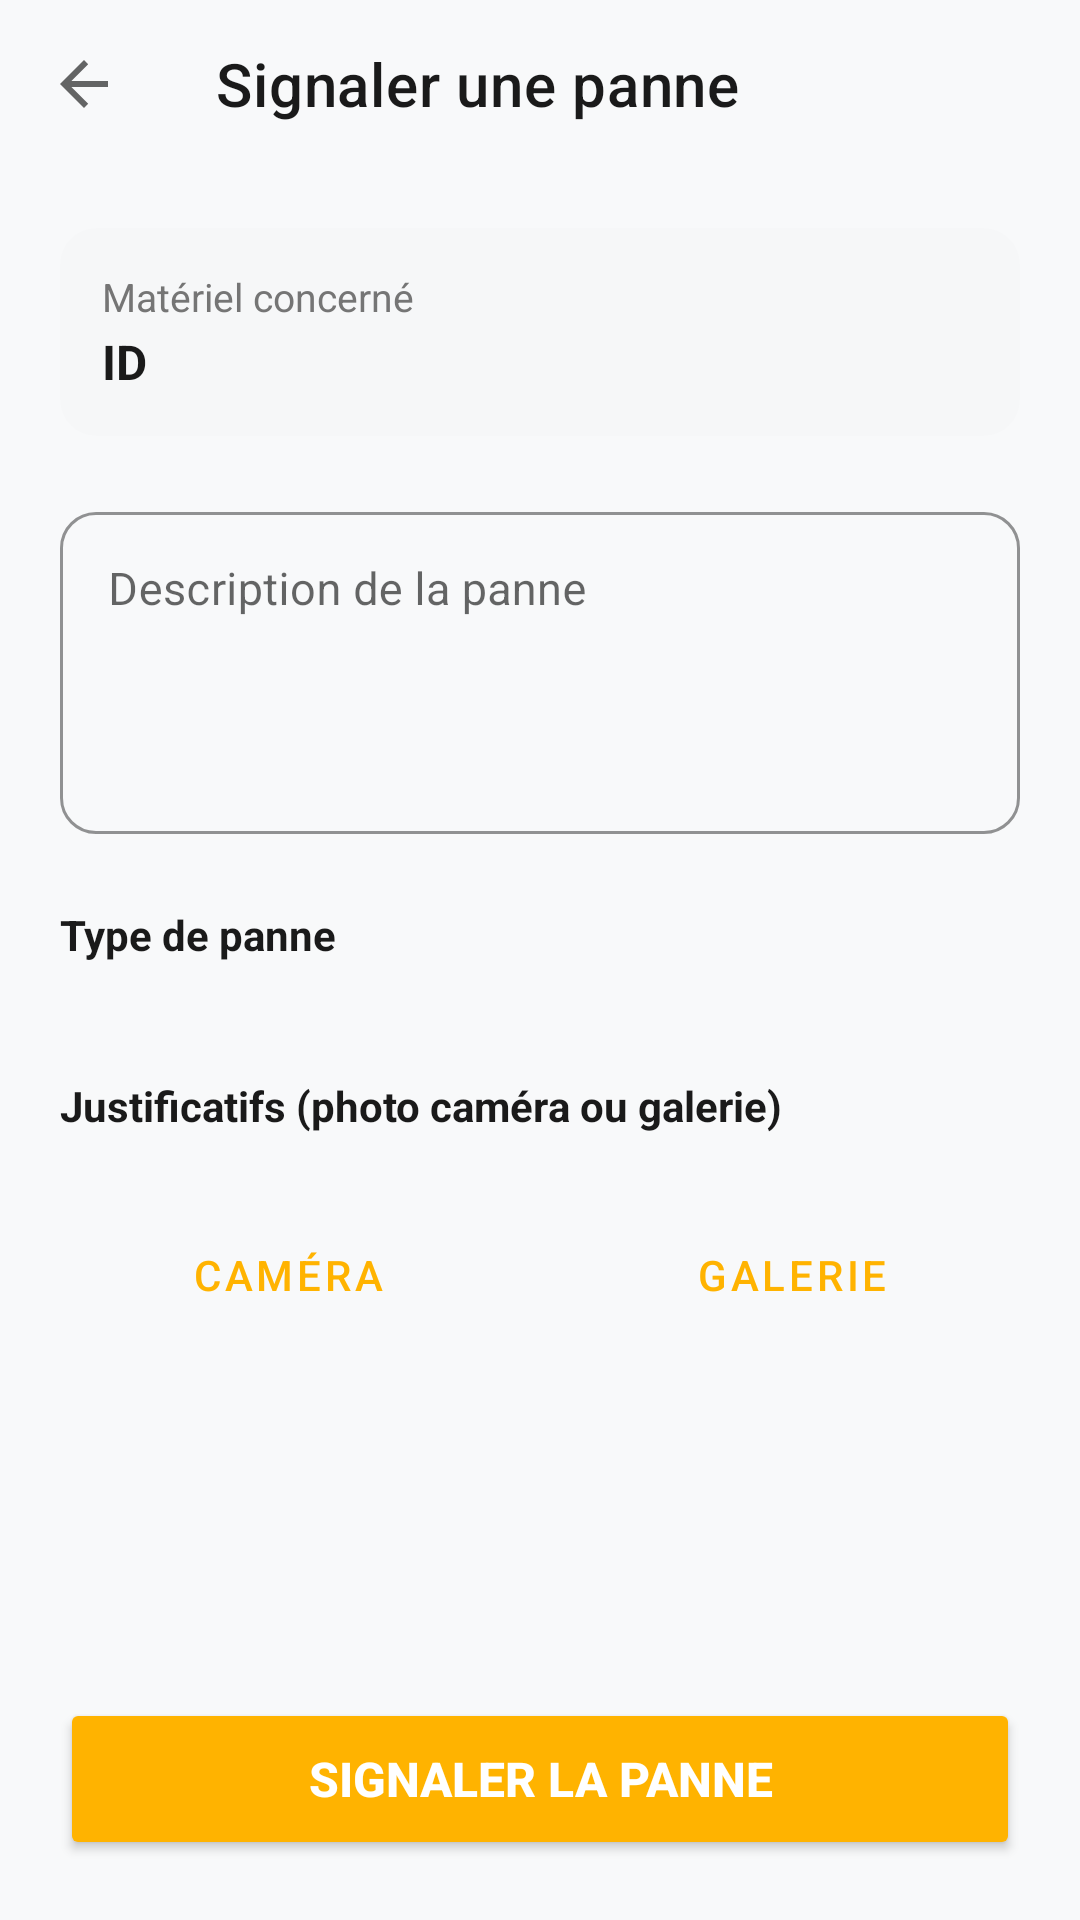

Layout XML and referenced resources for this Android screen:
<!-- AndroidManifest.xml: application theme Theme.MindForce -->
<!-- res/layout/fragment_signaler_panne.xml -->
<?xml version="1.0" encoding="utf-8"?>
<LinearLayout xmlns:android="http://schemas.android.com/apk/res/android"
    xmlns:app="http://schemas.android.com/apk/res-auto"
    android:layout_width="match_parent"
    android:layout_height="match_parent"
    android:background="#F8F9FA"
    android:orientation="vertical">

    
    <androidx.appcompat.widget.Toolbar
        android:id="@+id/toolbar"
        android:layout_width="match_parent"
        android:layout_height="?android:attr/actionBarSize"
        android:background="#F8F9FA"
        app:navigationIcon="?android:attr/homeAsUpIndicator"
        app:title="Signaler une panne"
        app:titleTextColor="#1A1A1A"
        app:titleTextAppearance="@style/TextAppearance.MaterialComponents.Headline6" />

    <ScrollView
        android:layout_width="match_parent"
        android:layout_height="0dp"
        android:layout_weight="1"
        android:overScrollMode="never"
        android:scrollbars="none">

        <LinearLayout
            android:layout_width="match_parent"
            android:layout_height="wrap_content"
            android:orientation="vertical"
            android:padding="20dp">

            
            <LinearLayout
                android:layout_width="match_parent"
                android:layout_height="wrap_content"
                android:background="@drawable/tile_icon_bg"
                android:backgroundTint="#0d000000"
                android:orientation="vertical"
                android:padding="14dp"
                android:layout_marginBottom="20dp"
                app:cornerRadius="12dp"> 

                <TextView
                    android:layout_width="wrap_content"
                    android:layout_height="wrap_content"
                    android:text="Matériel concerné"
                    android:textColor="#757575"
                    android:textSize="13sp" />

                <TextView
                    android:id="@+id/materielIdText"
                    android:layout_width="wrap_content"
                    android:layout_height="wrap_content"
                    android:layout_marginTop="2dp"
                    android:text="ID"
                    android:textColor="#1A1A1A"
                    android:textSize="16sp"
                    android:textStyle="bold" />
            </LinearLayout>

            
            <TextView
                android:id="@+id/errorBanner"
                android:layout_width="match_parent"
                android:layout_height="wrap_content"
                android:layout_marginBottom="16dp"
                android:background="#FFEBEE"
                android:padding="14dp"
                android:textColor="#C62828"
                android:textSize="14sp"
                android:visibility="gone" />

            
            <com.google.android.material.textfield.TextInputLayout
                style="@style/Widget.MaterialComponents.TextInputLayout.OutlinedBox"
                android:layout_width="match_parent"
                android:layout_height="wrap_content"
                android:hint="Description de la panne"
                app:boxStrokeColor="#FFB300"
                app:hintTextColor="#FFB300"
                app:boxCornerRadiusTopStart="12dp"
                app:boxCornerRadiusTopEnd="12dp"
                app:boxCornerRadiusBottomStart="12dp"
                app:boxCornerRadiusBottomEnd="12dp">

                <com.google.android.material.textfield.TextInputEditText
                    android:id="@+id/descriptionInput"
                    android:layout_width="match_parent"
                    android:layout_height="wrap_content"
                    android:gravity="top"
                    android:inputType="textMultiLine"
                    android:minLines="4"
                    android:textColor="#1A1A1A"
                    android:textSize="15sp" />
            </com.google.android.material.textfield.TextInputLayout>

            
            <TextView
                android:layout_width="wrap_content"
                android:layout_height="wrap_content"
                android:layout_marginTop="24dp"
                android:text="Type de panne"
                android:textColor="#1A1A1A"
                android:textStyle="bold"
                android:textSize="14sp" />

            <com.google.android.material.button.MaterialButtonToggleGroup
                android:id="@+id/typeToggleGroup"
                android:layout_width="match_parent"
                android:layout_height="wrap_content"
                android:layout_marginTop="10dp"
                app:singleSelection="true"
                app:checkedButton="@id/buttonReparable">

                <Button
                    android:id="@+id/buttonReparable"
                    style="?attr/materialButtonOutlinedStyle"
                    android:layout_width="0dp"
                    android:layout_height="48dp"
                    android:layout_weight="1"
                    android:text="Réparable"
                    app:strokeColor="#FFB300" />

                <Button
                    android:id="@+id/buttonNonReparable"
                    style="?attr/materialButtonOutlinedStyle"
                    android:layout_width="0dp"
                    android:layout_height="48dp"
                    android:layout_weight="1"
                    android:text="Non réparable"
                    app:strokeColor="#FFB300" />
            </com.google.android.material.button.MaterialButtonToggleGroup>

            
            <TextView
                android:layout_width="wrap_content"
                android:layout_height="wrap_content"
                android:layout_marginTop="28dp"
                android:text="Justificatifs (photo caméra ou galerie)"
                android:textColor="#1A1A1A"
                android:textStyle="bold"
                android:textSize="14sp" />

            
            <androidx.recyclerview.widget.RecyclerView
                android:id="@+id/recyclerViewPhotos"
                android:layout_width="match_parent"
                android:layout_height="wrap_content"
                android:layout_marginTop="10dp"
                android:orientation="horizontal"
                app:layoutManager="androidx.recyclerview.widget.LinearLayoutManager" />

            
            <LinearLayout
                android:layout_width="match_parent"
                android:layout_height="wrap_content"
                android:layout_marginTop="12dp"
                android:orientation="horizontal">

                <Button
                    android:id="@+id/cameraButton"
                    style="?attr/materialButtonOutlinedStyle"
                    android:layout_width="0dp"
                    android:layout_height="50dp"
                    android:layout_marginEnd="8dp"
                    android:layout_weight="1"
                    android:text="Caméra"
                    android:textColor="#FFB300"
                    app:icon="@android:drawable/ic_menu_camera"
                    app:iconTint="#FFB300"
                    app:strokeColor="#FFB300"
                    app:cornerRadius="12dp" />

                <Button
                    android:id="@+id/galleryButton"
                    style="?attr/materialButtonOutlinedStyle"
                    android:layout_width="0dp"
                    android:layout_height="50dp"
                    android:layout_marginStart="8dp"
                    android:layout_weight="1"
                    android:text="Galerie"
                    android:textColor="#FFB300"
                    app:icon="@android:drawable/ic_menu_gallery"
                    app:iconTint="#FFB300"
                    app:strokeColor="#FFB300"
                    app:cornerRadius="12dp" />
            </LinearLayout>

        </LinearLayout>
    </ScrollView>

    
    <Button
        android:id="@+id/submitButton"
        android:layout_width="match_parent"
        android:layout_height="54dp"
        android:layout_margin="20dp"
        android:backgroundTint="#FFB300"
        android:text="Signaler la panne"
        android:textColor="#FFFFFF"
        android:textSize="16sp"
        android:textStyle="bold"
        app:cornerRadius="14dp" />

</LinearLayout>
<!-- resources referenced by this layout -->
<resources>
  <!-- drawable tile_icon_bg (drawable) -->
  <?xml version="1.0" encoding="utf-8"?>
  <shape xmlns:android="http://schemas.android.com/apk/res/android">
      <solid android:color="#26F4811F" /> 
      <corners android:radius="12dp" />
  </shape>
  <style name="Theme.MindForce" parent="Theme.MaterialComponents.DayNight.NoActionBar">
          
          <item name="colorPrimary">#FFB300</item>
          <item name="colorPrimaryVariant">#FFA000</item>
          <item name="colorOnPrimary">#000000</item>
  
          
          <item name="android:statusBarColor">#FFB300</item>
  
          <item name="android:windowBackground">#FFFFFF</item>
      </style>
</resources>
